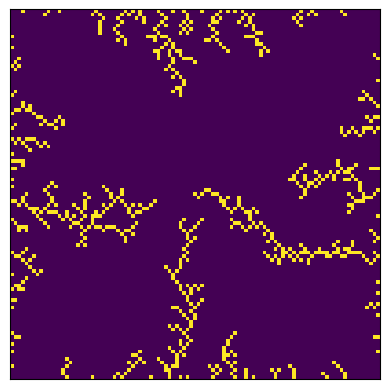

The script that saved this image: (Note: this script raises an exception after producing the figure.)


import numpy as np
import matplotlib.pyplot as plt

# Set the size of the grid and the number of particles
grid_size = 101

# Create the grid and initialize the center point
grid = np.zeros((grid_size, grid_size))

# Create a list of particles, starting at the center
particles = []

# Define a function to check if a particle is touching the cluster
def touching_cluster(x, y):
    for dx in range(-1, 2):
        for dy in range(-1, 2):
            xdx = x + dx
            ydy = y + dy
            if xdx == grid_size or ydy == grid_size or xdx == -1 or ydy == -1:
                continue    
            if grid[xdx, ydy] == 1:
                return True
    return False

# Define a function to check if a particle is touching the edge
def touching_edge(x,y):
    if x == grid_size-1 or x == 0 or y == grid_size-1 or y == 0:
        return True
    return False
c = grid_size // 2
# Run the simulation
while grid[c, c] != 1:
    # Generate a random starting position for the particle
    #x, y = np.random.randint(0, grid_size), np.random.randint(0, grid_size)   
    x,y = c, c
    while not (touching_cluster(x, y) or touching_edge(x,y)):
        # Move the particle randomly until it touches the cluster
        dir = np.random.randint(1,5)
        if dir == 1: x+= 1
        if dir == 2: x-= 1
        if dir == 3: y+= 1
        if dir == 4: y-= 1
    # Add the particle to the cluster
    grid[x, y] = 1
    particles.append((x, y))

# Plot the cluster
fig, ax = plt.subplots()
ax.imshow(grid)
ax.set_xticks([])
ax.set_yticks([])
plt.savefig(r'Ques11/Q11(i).png')
plt.show()
